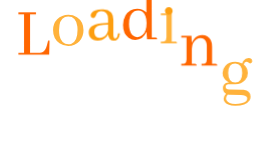
t = 0.00 s
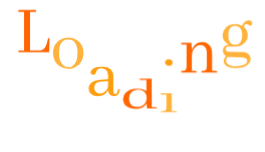
t = 0.54 s
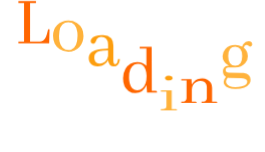
t = 0.62 s
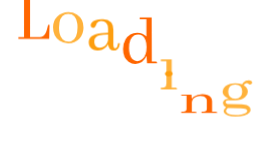
t = 0.71 s
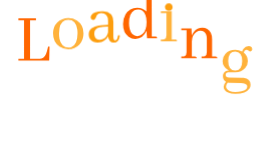
t = 0.96 s
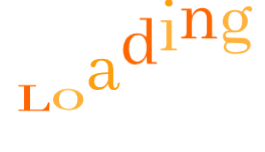
t = 1.20 s

The animated SVG that drew these frames (rendered in a browser with its animation timeline set to each time). Animation: 1 CSS @keyframes rule; one cycle of 1.46 s, repeats indefinitely.

<?xml version="1.0" encoding="utf-8"?>
<svg xmlns="http://www.w3.org/2000/svg" style="margin: auto; background: none; display: block; shape-rendering: auto;" width="265" height="152" preserveAspectRatio="xMidYMid">
<style type="text/css">
  text {
    text-anchor: middle; font-size: 72px; opacity: 0;
  }
</style>
<g style="transform-origin: 132.5px 76px; transform: scale(1.35849);">
<g transform="translate(132.5,76)">
  <g transform="translate(0,0)"><g class="path" style="transform: matrix(1, 0, 0, 1, 0, 0); transform-origin: -72.54px -3.4695px; animation: 0.925926s linear -0.534722s infinite normal forwards running bounce-170a525e-9d59-4e5f-8134-2aab9a68a735;"><path d="M2.07 0L24.74 0L25.00-10.35L23.96-10.35L23.08-6.88L23.08-6.88Q21.84-2.12 18.94-1.45L18.94-1.45L18.94-1.45Q18.32-1.35 17.75-1.35L17.75-1.35L10.66-1.35L10.66-29.71L15.01-29.71L15.01-31.05L2.07-31.05L2.07-29.71L6.21-29.71L6.21-1.35L2.07-1.35L2.07 0" fill="#ff6600" stroke="none" stroke-width="none" transform="translate(-86.07498168945312,12.055505218505859)" style="fill: rgb(255, 102, 0);"></path></g><g class="path" style="transform: matrix(1, 0, 0, 1, 0, 0); transform-origin: -47.28px 1.0605px; animation: 0.925926s linear -0.458333s infinite normal forwards running bounce-170a525e-9d59-4e5f-8134-2aab9a68a735;"><path d="M31.99-11.02L31.99-11.02L31.99-11.02Q31.99-19.05 36.39-20.81L36.39-20.81L36.39-20.81Q37.52-21.22 38.77-21.22L38.77-21.22L38.77-21.22Q44.51-21.22 45.44-13.97L45.44-13.97L45.44-13.97Q45.60-12.73 45.60-11.23L45.60-11.23L45.60-11.23Q45.60-2.54 40.84-1.04L40.84-1.04L40.84-1.04Q39.91-0.78 38.92-0.78L38.92-0.78L38.92-0.78Q33.69-0.78 32.35-6.99L32.35-6.99L32.35-6.99Q31.99-8.80 31.99-11.02zM38.92-22.51L38.92-22.51L38.92-22.51Q33.95-22.51 30.64-19.10L30.64-19.10L30.64-19.10Q27.59-15.94 27.59-11.23L27.59-11.23L27.59-11.23Q27.59-4.71 32.35-1.45L32.35-1.45L32.35-1.45Q35.25 0.52 38.77 0.52L38.77 0.52L38.77 0.52Q43.74 0.52 47.00-3.00L47.00-3.00L47.00-3.00Q50.00-6.21 50.00-11.02L50.00-11.02L50.00-11.02Q50.00-17.55 45.18-20.70L45.18-20.70L45.18-20.70Q42.34-22.51 38.92-22.51" fill="#ff6600" stroke="none" stroke-width="none" transform="translate(-86.07498168945312,12.055505218505859)" style="fill: rgb(255, 178, 59);"></path></g><g class="path" style="transform: matrix(1, 0, 0, 1, 0, 0); transform-origin: -20.755px 1.0605px; animation: 0.925926s linear -0.381944s infinite normal forwards running bounce-170a525e-9d59-4e5f-8134-2aab9a68a735;"><path d="M72.31 0.52L72.31 0.52L72.31 0.52Q76.29 0.52 76.71-4.30L76.71-4.30L76.71-4.30Q76.76-4.61 76.76-4.87L76.76-4.87L75.41-4.92L75.41-4.92Q75.05-1.14 73.39-1.09L73.39-1.09L73.39-1.09Q72.05-1.19 72.00-3.78L72.00-3.78L72.00-14.70L72.00-14.70Q72.00-22.10 64.59-22.51L64.59-22.51L64.59-22.51Q64.13-22.51 63.66-22.51L63.66-22.51L63.66-22.51Q57.87-22.51 55.90-19.82L55.90-19.82L55.90-19.82Q55.28-18.94 55.28-18.06L55.28-18.06L55.28-18.06Q55.28-16.46 56.78-16.20L56.78-16.20L56.78-16.20Q57.04-16.15 57.30-16.15L57.30-16.15L57.30-16.15Q58.49-16.15 59.06-17.65L59.06-17.65L59.06-17.65Q59.78-19.56 60.04-19.93L60.04-19.93L60.04-19.93Q61.02-21.22 63.09-21.22L63.09-21.22L63.09-21.22Q67.96-20.91 68.11-15.89L68.11-15.89L68.11-12.63L68.11-12.63Q55.95-12.63 54.19-7.56L54.19-7.56L54.19-7.56Q53.88-6.57 53.88-5.43L53.88-5.43L53.88-5.43Q53.88-1.50 57.35-0.05L57.35-0.05L57.35-0.05Q58.75 0.52 60.30 0.52L60.30 0.52L60.30 0.52Q64.08 0.52 66.66-2.07L66.66-2.07L66.66-2.07Q67.60-3.05 68.06-4.14L68.06-4.14L68.06-4.14Q68.68 0.47 72.31 0.52zM62.01-1.55L62.01-1.55L62.01-1.55Q58.85-1.55 58.12-4.71L58.12-4.71L58.12-4.71Q57.97-5.43 57.97-6.31L57.97-6.31L57.97-6.31Q57.97-9.78 61.95-10.71L61.95-10.71L61.95-10.71Q64.08-11.18 68.11-11.23L68.11-11.23L68.11-7.09L68.11-7.09Q67.34-3.52 64.33-2.07L64.33-2.07L64.33-2.07Q63.14-1.55 62.01-1.55" fill="#ff6600" stroke="none" stroke-width="none" transform="translate(-86.07498168945312,12.055505218505859)" style="fill: rgb(253, 158, 15);"></path></g><g class="path" style="transform: matrix(1, 0, 0, 1, 0, 0); transform-origin: 5.54002px -4.5045px; animation: 0.925926s linear -0.305556s infinite normal forwards running bounce-170a525e-9d59-4e5f-8134-2aab9a68a735;"><path d="M96.32-5.49L96.74 0L104.14 0L104.14 0Q104.14-1.14 103.36-1.24L103.36-1.24L103.36-1.24Q103.15-1.29 102.84-1.29L102.84-1.29L100.25-1.29L100.15-33.64L91.35-33.64L91.35-32.35L96.27-32.35L96.27-19.72L96.27-19.72Q93.73-22.51 89.44-22.51L89.44-22.51L89.44-22.51Q83.74-22.51 80.85-17.44L80.85-17.44L80.85-17.44Q79.09-14.34 79.09-10.46L79.09-10.46L79.09-10.46Q79.09-4.04 83.12-1.09L83.12-1.09L83.12-1.09Q85.40 0.52 88.14 0.52L88.14 0.52L88.14 0.52Q93.79 0.41 96.32-5.49L96.32-5.49zM83.49-11.08L83.49-11.08L83.49-11.08Q83.49-18.37 87.42-20.55L87.42-20.55L87.42-20.55Q88.66-21.22 90.16-21.22L90.16-21.22L90.16-21.22Q93.94-21.22 95.54-17.18L95.54-17.18L95.54-17.18Q96.42-15.01 96.42-12.06L96.42-12.06L96.42-12.06Q96.42-5.85 93.32-3.05L93.32-3.05L93.32-3.05Q91.66-1.55 89.54-1.55L89.54-1.55L89.54-1.55Q85.30-1.55 84.00-6.73L84.00-6.73L84.00-6.73Q83.49-8.64 83.49-11.08" fill="#ff6600" stroke="none" stroke-width="none" transform="translate(-86.07498168945312,12.055505218505859)" style="fill: rgb(255, 102, 0);"></path></g><g class="path" style="transform: matrix(1, 0, 0, 1, 0, 0); transform-origin: 26.81px 1.0555px; animation: 0.925926s linear -0.229167s infinite normal forwards running bounce-170a525e-9d59-4e5f-8134-2aab9a68a735;"><path d="M117.54-1.29L117.54-1.29L114.95-1.29L114.95-22.00L106.93-22.00L106.93-20.70L111.07-20.70L111.07-4.40L111.07-4.40Q111.07-2.02 109.47-1.50L109.47-1.50L109.47-1.50Q108.69-1.29 106.93-1.29L106.93-1.29L106.93 0L118.84 0L118.84 0Q118.84-1.14 118.06-1.24L118.06-1.24L118.06-1.24Q117.80-1.29 117.54-1.29" fill="#ff6600" stroke="none" stroke-width="none" transform="translate(-86.07498168945312,12.055505218505859)" style="fill: rgb(255, 178, 59);"></path></g><g class="path" style="transform: matrix(1, 0, 0, 1, 0, 0); transform-origin: 26.68px -17.4995px; animation: 0.925926s linear -0.152778s infinite normal forwards running bounce-170a525e-9d59-4e5f-8134-2aab9a68a735;"><path d="M115.58-29.55L115.58-29.55L115.58-29.55Q115.58-31.37 113.97-32.14L113.97-32.14L113.97-32.14Q113.35-32.40 112.78-32.40L112.78-32.40L112.78-32.40Q110.97-32.40 110.19-30.74L110.19-30.74L110.19-30.74Q109.93-30.17 109.93-29.55L109.93-29.55L109.93-29.55Q109.93-27.64 111.64-26.91L111.64-26.91L111.64-26.91Q112.21-26.71 112.78-26.71L112.78-26.71L112.78-26.71Q114.59-26.71 115.32-28.36L115.32-28.36L115.32-28.36Q115.58-28.93 115.58-29.55" fill="#ff6600" stroke="none" stroke-width="none" transform="translate(-86.07498168945312,12.055505218505859)" style="fill: rgb(253, 158, 15);"></path></g><g class="path" style="transform: matrix(1, 0, 0, 1, 0, 0); transform-origin: 49.14px 0.800505px; animation: 0.925926s linear -0.0763889s infinite normal forwards running bounce-170a525e-9d59-4e5f-8134-2aab9a68a735;"><path d="M132.03-1.29L132.03-1.29L129.71-1.29L129.71-12.47L129.71-12.47Q129.86-17.29 133.12-19.41L133.12-19.41L133.12-19.41Q134.52-20.29 135.97-20.29L135.97-20.29L135.97-20.29Q139.13-20.29 140.26-17.34L140.26-17.34L140.26-17.34Q140.73-16.15 140.73-14.65L140.73-14.65L140.73-4.40L140.73-4.40Q140.73-2.02 139.38-1.55L139.38-1.55L139.38-1.55Q138.61-1.29 136.85-1.29L136.85-1.29L136.85 0L148.49 0L148.49 0Q148.49-1.14 147.72-1.24L147.72-1.24L147.72-1.24Q147.51-1.29 147.20-1.29L147.20-1.29L144.61-1.29L144.61-14.13L144.61-14.13Q144.61-19.31 141.04-21.53L141.04-21.53L141.04-21.53Q139.38-22.51 137.47-22.51L137.47-22.51L137.47-22.51Q133.64-22.51 131.15-19.46L131.15-19.46L131.15-19.46Q130.22-18.27 129.65-16.82L129.65-16.82L129.45-22.00L121.94-22.00L121.94-20.70L125.82-20.70L125.82-4.40L125.82-4.40Q125.82-2.02 124.48-1.55L124.48-1.55L124.48-1.55Q123.70-1.29 121.94-1.29L121.94-1.29L121.94 0L133.33 0L133.33 0Q133.33-1.14 132.55-1.24L132.55-1.24L132.55-1.24Q132.34-1.29 132.03-1.29" fill="#ff6600" stroke="none" stroke-width="none" transform="translate(-86.07498168945312,12.055505218505859)" style="fill: rgb(255, 102, 0);"></path></g><g class="path" style="transform: matrix(1, 0, 0, 1, 0, 0); transform-origin: 77.225px 4.31551px; animation: 0.925926s linear 0s infinite normal forwards running bounce-170a525e-9d59-4e5f-8134-2aab9a68a735;"><path d="M156.52-14.34L156.52-14.34L156.52-14.34Q156.62-21.17 161.69-21.22L161.69-21.22L161.69-21.22Q166.76-21.12 166.82-14.34L166.82-14.34L166.82-14.34Q166.71-7.30 161.69-7.25L161.69-7.25L161.69-7.25Q156.57-7.35 156.52-14.34zM161.74-22.51L161.74-22.51L161.74-22.51Q157.08-22.51 154.34-19.51L154.34-19.51L154.34-19.51Q152.38-17.29 152.38-14.29L152.38-14.29L152.38-14.29Q152.38-10.35 156.21-7.76L156.21-7.76L156.21-7.76Q156.57-7.50 156.93-7.30L156.93-7.30L156.93-7.30Q153.62-7.30 152.79-4.45L152.79-4.45L152.79-4.45Q152.63-3.78 152.63-3.11L152.63-3.11L152.63-3.11Q152.69-0.36 154.86 0.98L154.86 0.98L154.86 0.98Q153.15 2.79 153.15 4.66L153.15 4.66L153.15 4.66Q153.15 7.50 156.52 8.90L156.52 8.90L156.52 8.90Q158.64 9.83 161.74 9.83L161.74 9.83L161.74 9.83Q169.61 9.83 172.15 6.00L172.15 6.00L172.15 6.00Q172.97 4.71 172.97 3.26L172.97 3.26L172.97 3.26Q172.97-1.19 167.85-1.86L167.85-1.86L167.85-1.86Q167.18-1.97 166.45-1.97L166.45-1.97L157.03-2.17L157.03-2.17Q154.65-2.33 154.60-4.24L154.60-4.24L154.60-4.24Q154.60-5.59 156.31-5.95L156.31-5.95L156.31-5.95Q156.67-6.00 157.08-6.00L157.08-6.00L161.64-5.95L161.64-5.95Q166.25-5.95 168.99-9.06L168.99-9.06L168.99-9.06Q170.96-11.28 170.96-14.34L170.96-14.34L170.96-14.34Q170.90-18.22 167.95-20.55L167.95-20.55L167.95-20.55Q168.42-22.20 169.71-22.51L169.71-22.51L169.71-22.51Q169.92-22.57 170.13-22.57L170.13-22.57L170.13-22.57Q170.85-22.57 171.68-21.79L171.68-21.79L171.68-21.79Q172.25-21.27 172.72-21.27L172.72-21.27L172.72-21.27Q174.01-21.58 174.22-22.93L174.22-22.93L174.22-22.93Q174.22-24.53 172.72-25.10L172.72-25.10L172.72-25.10Q172.15-25.31 171.58-25.31L171.58-25.31L171.58-25.31Q169.14-25.31 167.64-23.14L167.64-23.14L167.64-23.14Q167.07-22.31 166.76-21.32L166.76-21.32L166.76-21.32Q164.43-22.51 161.74-22.51zM161.74 8.49L161.74 8.49L161.74 8.49Q156.62 8.49 155.27 5.80L155.27 5.80L155.27 5.80Q154.91 5.07 154.91 4.35L154.91 4.35L154.91 4.35Q154.96 2.95 156.15 1.55L156.15 1.55L156.15 1.55Q157.19 1.76 157.86 1.76L157.86 1.76L165.83 1.86L165.83 1.86Q169.71 1.92 170.33 3.62L170.33 3.62L170.33 3.62Q170.49 4.04 170.49 4.66L170.49 4.66L170.49 4.66Q170.49 6.94 166.25 7.97L166.25 7.97L166.25 7.97Q164.18 8.49 161.74 8.49" fill="#ff6600" stroke="none" stroke-width="none" transform="translate(-86.07498168945312,12.055505218505859)" style="fill: rgb(255, 178, 59);"></path></g></g>
</g>
</g>
<style id="bounce-170a525e-9d59-4e5f-8134-2aab9a68a735" data-anikit="">@keyframes bounce-170a525e-9d59-4e5f-8134-2aab9a68a735
{
  0% {
    animation-timing-function: cubic-bezier(0.1361,0.2514,0.2175,0.8786);
    transform: translate(0,0px) scaleY(1);
  }
  37% {
    animation-timing-function: cubic-bezier(0.7674,0.1844,0.8382,0.7157);
    transform: translate(0,-39.96px) scaleY(1);
  }
  72% {
    animation-timing-function: cubic-bezier(0.1118,0.2149,0.2172,0.941);
    transform: translate(0,0px) scaleY(1);
  }
  87% {
    animation-timing-function: cubic-bezier(0.7494,0.2259,0.8209,0.6963);
    transform: translate(0,19.900000000000002px) scaleY(0.602);
  }
  100% {
    transform: translate(0,0px) scaleY(1);
  }
}</style></svg>
